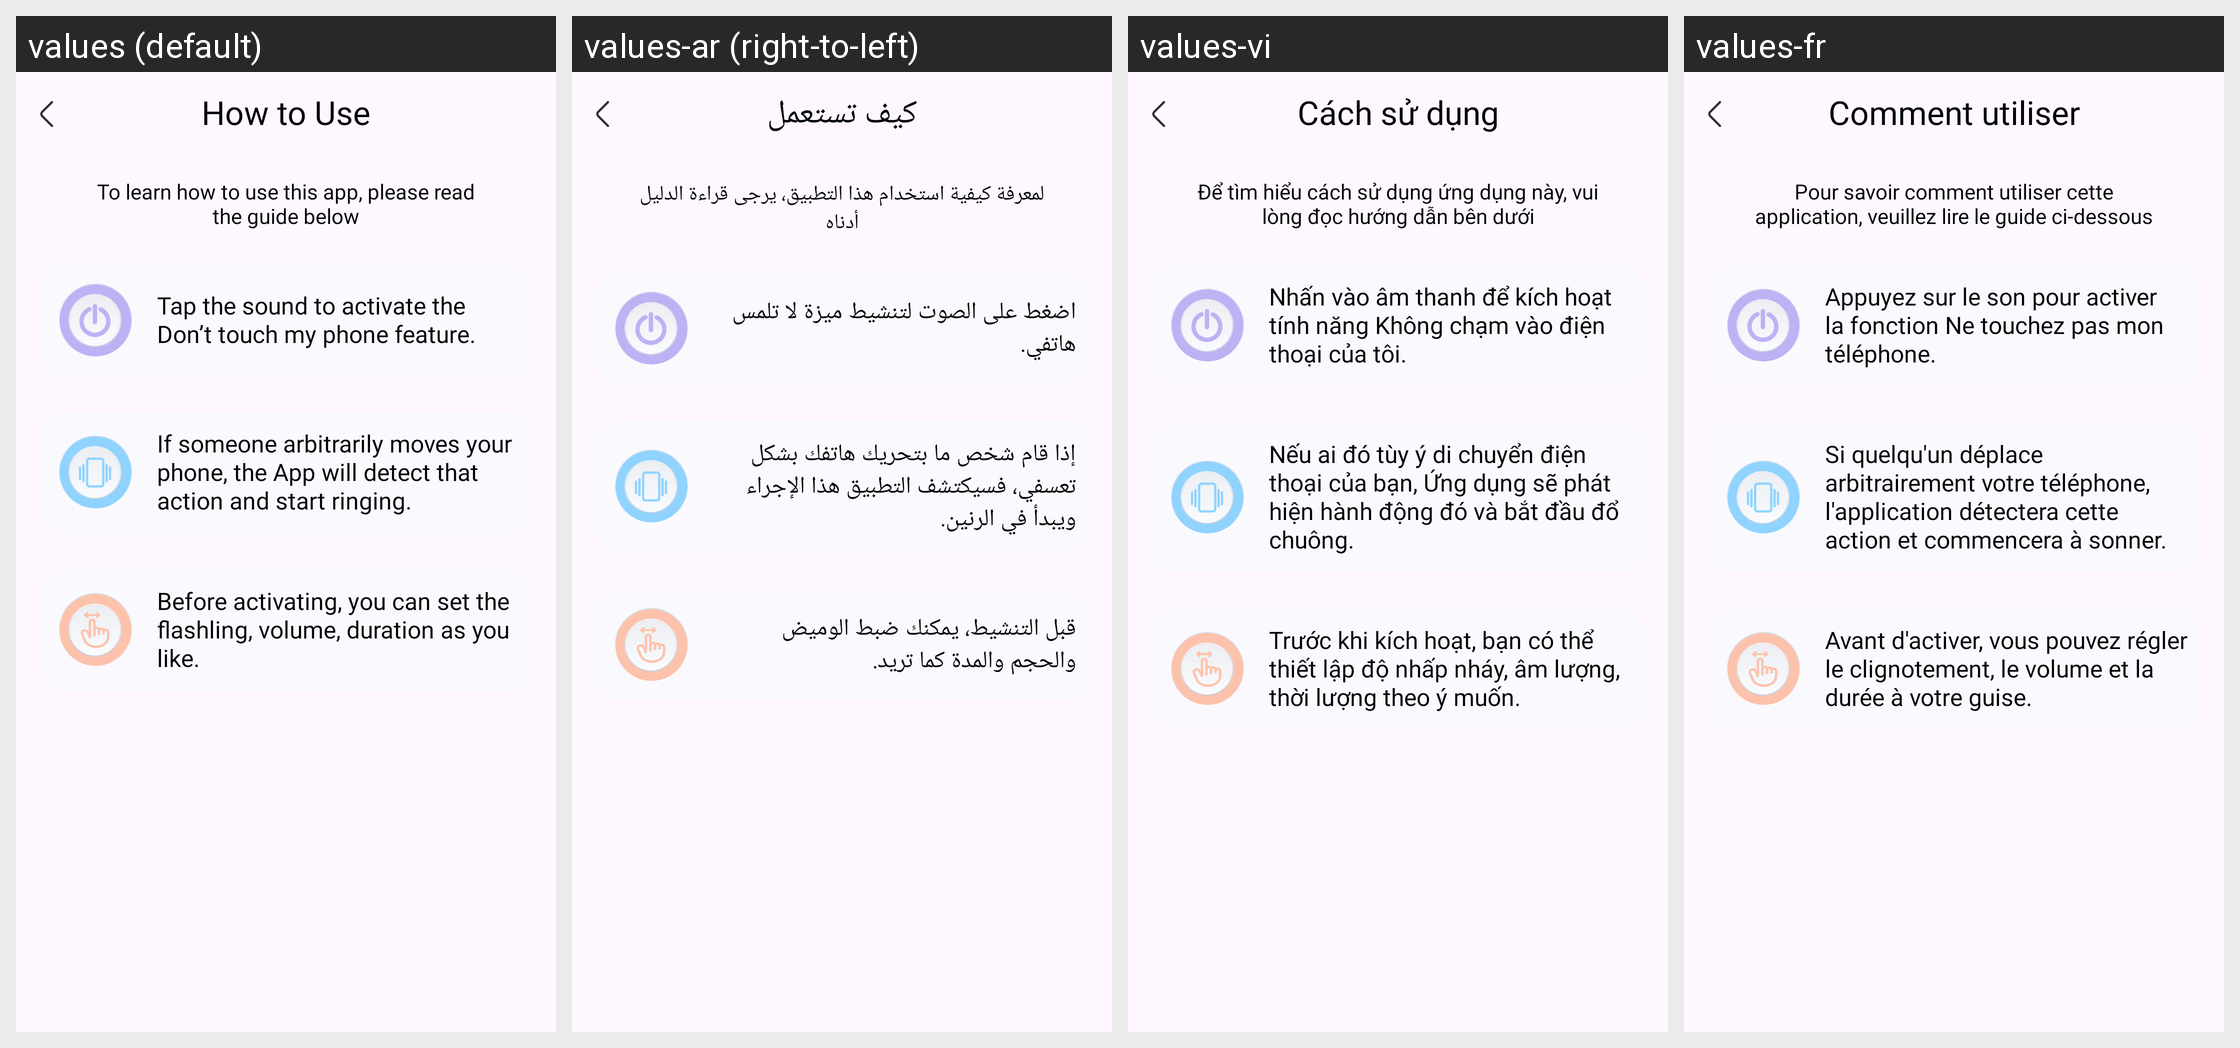

For this localized Android screen grid, give each drawn string resource with its value in every locale shown.
Android screen res/layout/fragment_how_to_use.xml rendered under 4 locales, left to right: values (default), values-ar (right-to-left), values-vi, values-fr. Device: Nexus 5 (rendered at 1080×1920; each locale shown at half size, 540×960, under a caption strip naming it); theme Theme.Dont_Touch.
Other locales in the repository, not shown: values-bn, values-de, values-fa, values-hi, values-in.
Strings drawn on this screen, with the default value and each locale's value (text and hints the layout hard-codes, and strings that could not be matched under every locale, appear in the picture but are not listed):

how_to_use
  values: How to Use
  values-ar: كيف تستعمل
  values-vi: Cách sử dụng
  values-fr: Comment utiliser

title_how_to_use
  values: To learn how to use this app, please read the guide below
  values-ar: لمعرفة كيفية استخدام هذا التطبيق، يرجى قراءة الدليل أدناه
  values-vi: Để tìm hiểu cách sử dụng ứng dụng này, vui lòng đọc hướng dẫn bên dưới
  values-fr: Pour savoir comment utiliser cette application, veuillez lire le guide ci-dessous

title_how_to_use_1
  values: Tap the sound to activate the Don’t touch my phone feature.
  values-ar: اضغط على الصوت لتنشيط ميزة لا تلمس هاتفي.
  values-vi: Nhấn vào âm thanh để kích hoạt tính năng Không chạm vào điện thoại của tôi.
  values-fr: Appuyez sur le son pour activer la fonction Ne touchez pas mon téléphone.

title_how_to_use_2
  values: If someone arbitrarily moves your phone, the App will detect that action and start ringing.
  values-ar: إذا قام شخص ما بتحريك هاتفك بشكل تعسفي، فسيكتشف التطبيق هذا الإجراء ويبدأ في الرنين.
  values-vi: Nếu ai đó tùy ý di chuyển điện thoại của bạn, Ứng dụng sẽ phát hiện hành động đó và bắt đầu đổ chuông.
  values-fr: Si quelqu'un déplace arbitrairement votre téléphone, l'application détectera cette action et commencera à sonner.

title_how_to_use_3
  values: Before activating, you can set the flashling, volume, duration as you like.
  values-ar: قبل التنشيط، يمكنك ضبط الوميض والحجم والمدة كما تريد.
  values-vi: Trước khi kích hoạt, bạn có thể thiết lập độ nhấp nháy, âm lượng, thời lượng theo ý muốn.
  values-fr: Avant d'activer, vous pouvez régler le clignotement, le volume et la durée à votre guise.
